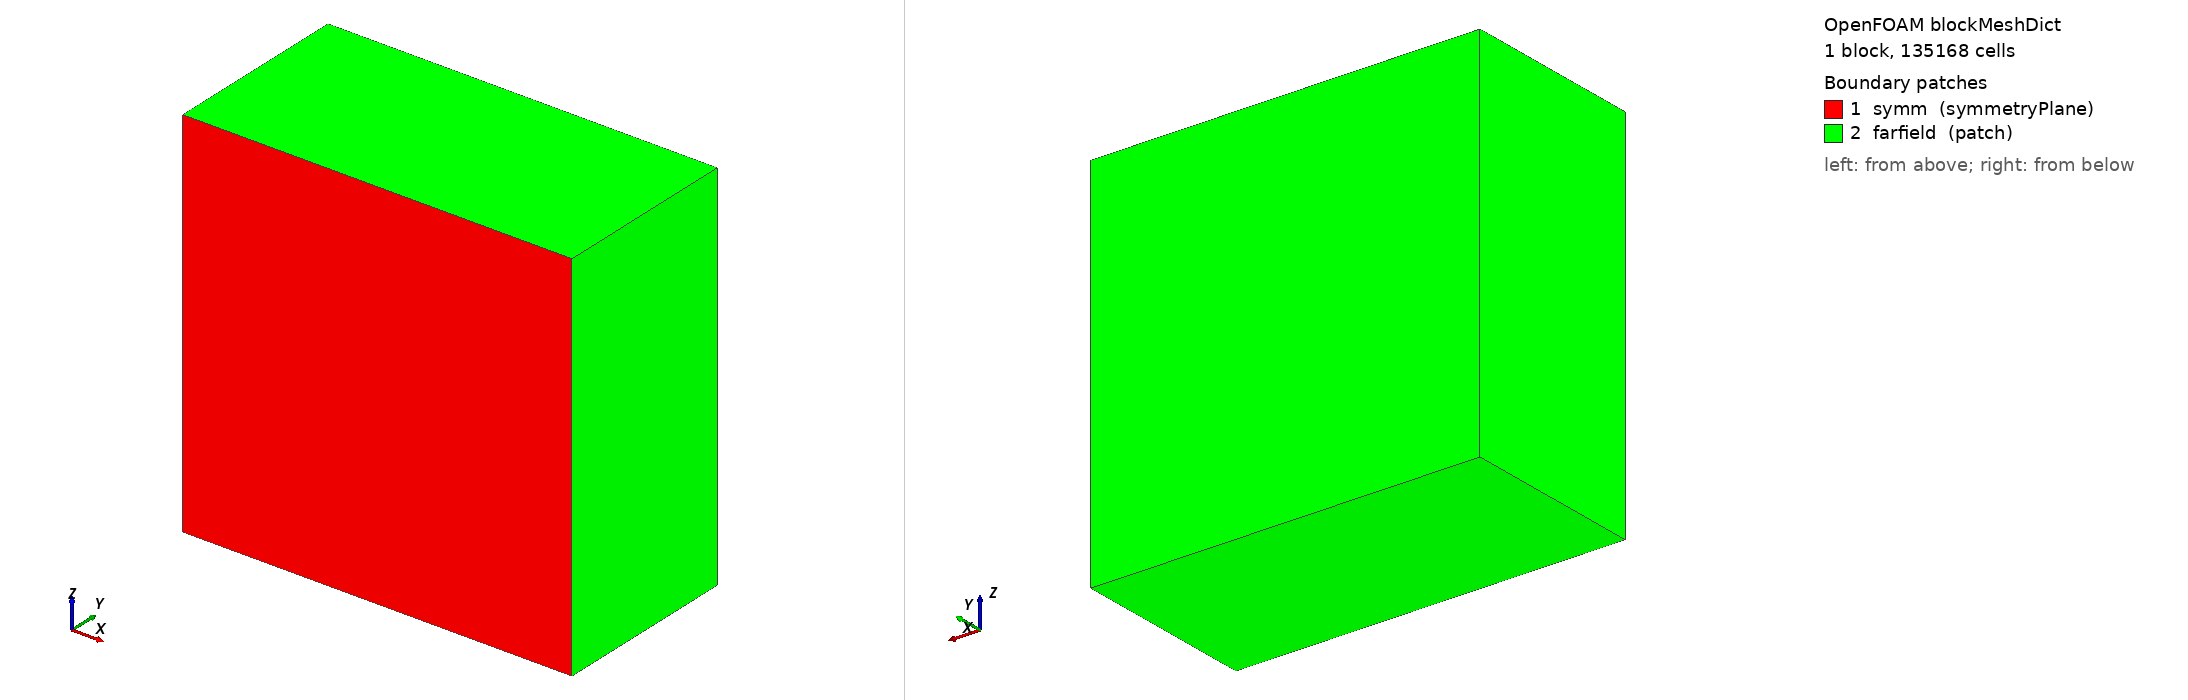

OpenFOAM case: the mesh blockMesh builds from blockMeshDict, 1 block(s), 135168 cells. Boundary patches (legend numbers): 1 symm (symmetryPlane), 2 farfield (patch). Left view from above one corner, right view from below the opposite corner. Boundary conditions: 0 field file(s) under 0/; 0 of 2 drawn patches have an entry in a shipped field file.

=== system/blockMeshDict ===
/*--------------------------------*- C++ -*----------------------------------*/
FoamFile { version 2.0; format ascii; class dictionary; object blockMeshDict; }
// M6 route (d) background block. NOTHING MARCHES: the far field is undistorted
// Cartesian hexahedra, which is the whole point of the mechanism change.
// Body bbox x [0, 1.140042]  y [0, 1.196300]  z [+/-0.039425];  root chord 0.8059 m.
// Far field at ~16 m ~= 20 root chords. Background cell 0.5 m -> 66 x 32 x 64.
// The ymin face is the SYMMETRY PLANE and sits at EXACTLY y = 0, coincident with
// the STL's open root edges -- that coincidence is what makes the half body legal.
scale 1;
vertices
(
    (-13  0 -16) ( 20  0 -16) ( 20 16 -16) (-13 16 -16)
    (-13  0  16) ( 20  0  16) ( 20 16  16) (-13 16  16)
);
blocks ( hex (0 1 2 3 4 5 6 7) (66 32 64) simpleGrading (1 1 1) );
edges ();
boundary
(
    symm     { type symmetryPlane; faces ( (0 1 5 4) ); }   // y = 0
    farfield { type patch; faces ( (3 2 6 7) (0 4 7 3) (1 2 6 5) (0 3 2 1) (4 5 6 7) ); }
);
mergePatchPairs ();


=== system/controlDict ===
FoamFile { version 2.0; format ascii; class dictionary; object controlDict; }
application simpleFoam; startFrom startTime; startTime 0; stopAt endTime;
endTime 1; deltaT 1; writeControl timeStep; writeInterval 1;
writeFormat ascii; writePrecision 8; runTimeModifiable false;
